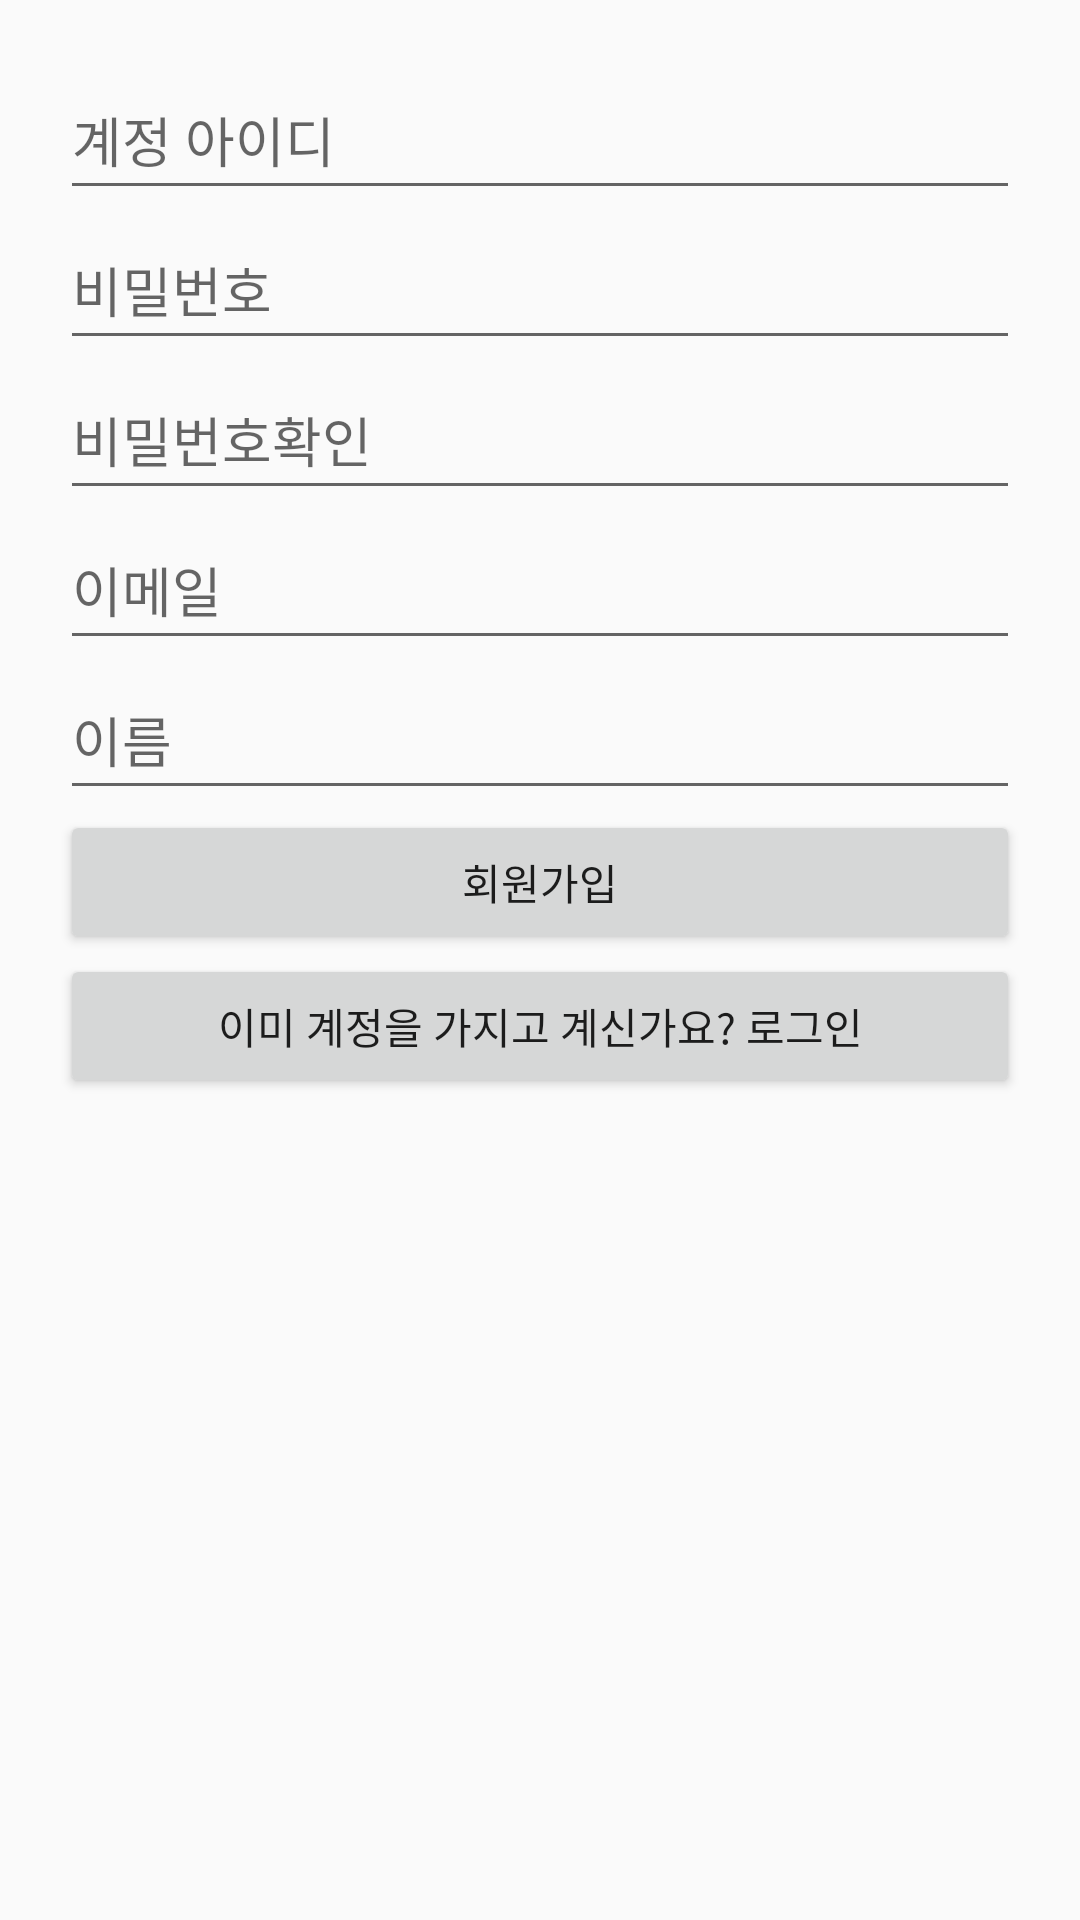

Reconstruct the res/layout file that produces this screen, plus the resources it refers to.
<!-- AndroidManifest.xml: application theme AppTheme -->
<!-- res/layout/activity_sign_up.xml -->
<?xml version="1.0" encoding="utf-8"?>
<androidx.constraintlayout.widget.ConstraintLayout xmlns:android="http://schemas.android.com/apk/res/android"
    xmlns:app="http://schemas.android.com/apk/res-auto"
    xmlns:tools="http://schemas.android.com/tools"
    android:layout_width="match_parent"
    android:layout_height="match_parent"
    android:padding="20dp"
    tools:context=".LoginActivity">

    <EditText
        android:id="@+id/et_id"
        android:layout_width="match_parent"
        android:layout_height="50dp"
        android:hint="계정 아이디"
        android:inputType="text"
        app:layout_constraintTop_toTopOf="parent"
        tools:layout_editor_absoluteX="0dp" />

    <EditText
        android:id="@+id/et_pw"
        android:layout_width="match_parent"
        android:layout_height="50dp"
        android:hint="비밀번호"
        android:inputType="text"
        app:layout_constraintTop_toBottomOf="@+id/et_id"
        tools:layout_editor_absoluteX="-16dp" />

    <EditText
        android:id="@+id/et_pwcheck"
        android:layout_width="match_parent"
        android:layout_height="50dp"
        android:hint="비밀번호확인"
        android:inputType="text"
        app:layout_constraintTop_toBottomOf="@+id/et_pw"
        tools:layout_editor_absoluteX="-16dp" />

    <EditText
        android:id="@+id/et_email"
        android:layout_width="match_parent"
        android:layout_height="50dp"
        android:hint="이메일"
        android:inputType="text"
        app:layout_constraintTop_toBottomOf="@+id/et_pwcheck"
        tools:layout_editor_absoluteX="-16dp" />

    <EditText
        android:id="@+id/et_name"
        android:layout_width="match_parent"
        android:layout_height="50dp"
        android:hint="이름"
        android:inputType="text"
        app:layout_constraintTop_toBottomOf="@+id/et_email"
        tools:layout_editor_absoluteX="-16dp" />

    <Button
        android:id="@+id/bt_singup"
        android:layout_width="match_parent"
        android:layout_height="wrap_content"
        android:text="회원가입"
        app:layout_constraintTop_toBottomOf="@+id/et_name"
        tools:layout_editor_absoluteX="164dp" />

    <Button
        android:id="@+id/bt_login"
        android:layout_width="match_parent"
        android:layout_height="wrap_content"
        android:text="이미 계정을 가지고 계신가요? 로그인"
        app:layout_constraintTop_toBottomOf="@+id/bt_singup"
        tools:layout_editor_absoluteX="-68dp" />

</androidx.constraintlayout.widget.ConstraintLayout>
<!-- resources referenced by this layout -->
<resources>
  <style name="AppTheme" parent="Theme.AppCompat.Light.DarkActionBar">
          
          <item name="colorPrimary">#FF9900</item>
          <item name="colorPrimaryDark">#252c41</item>
          <item name="colorAccent">#0080ff</item>
      </style>
</resources>
